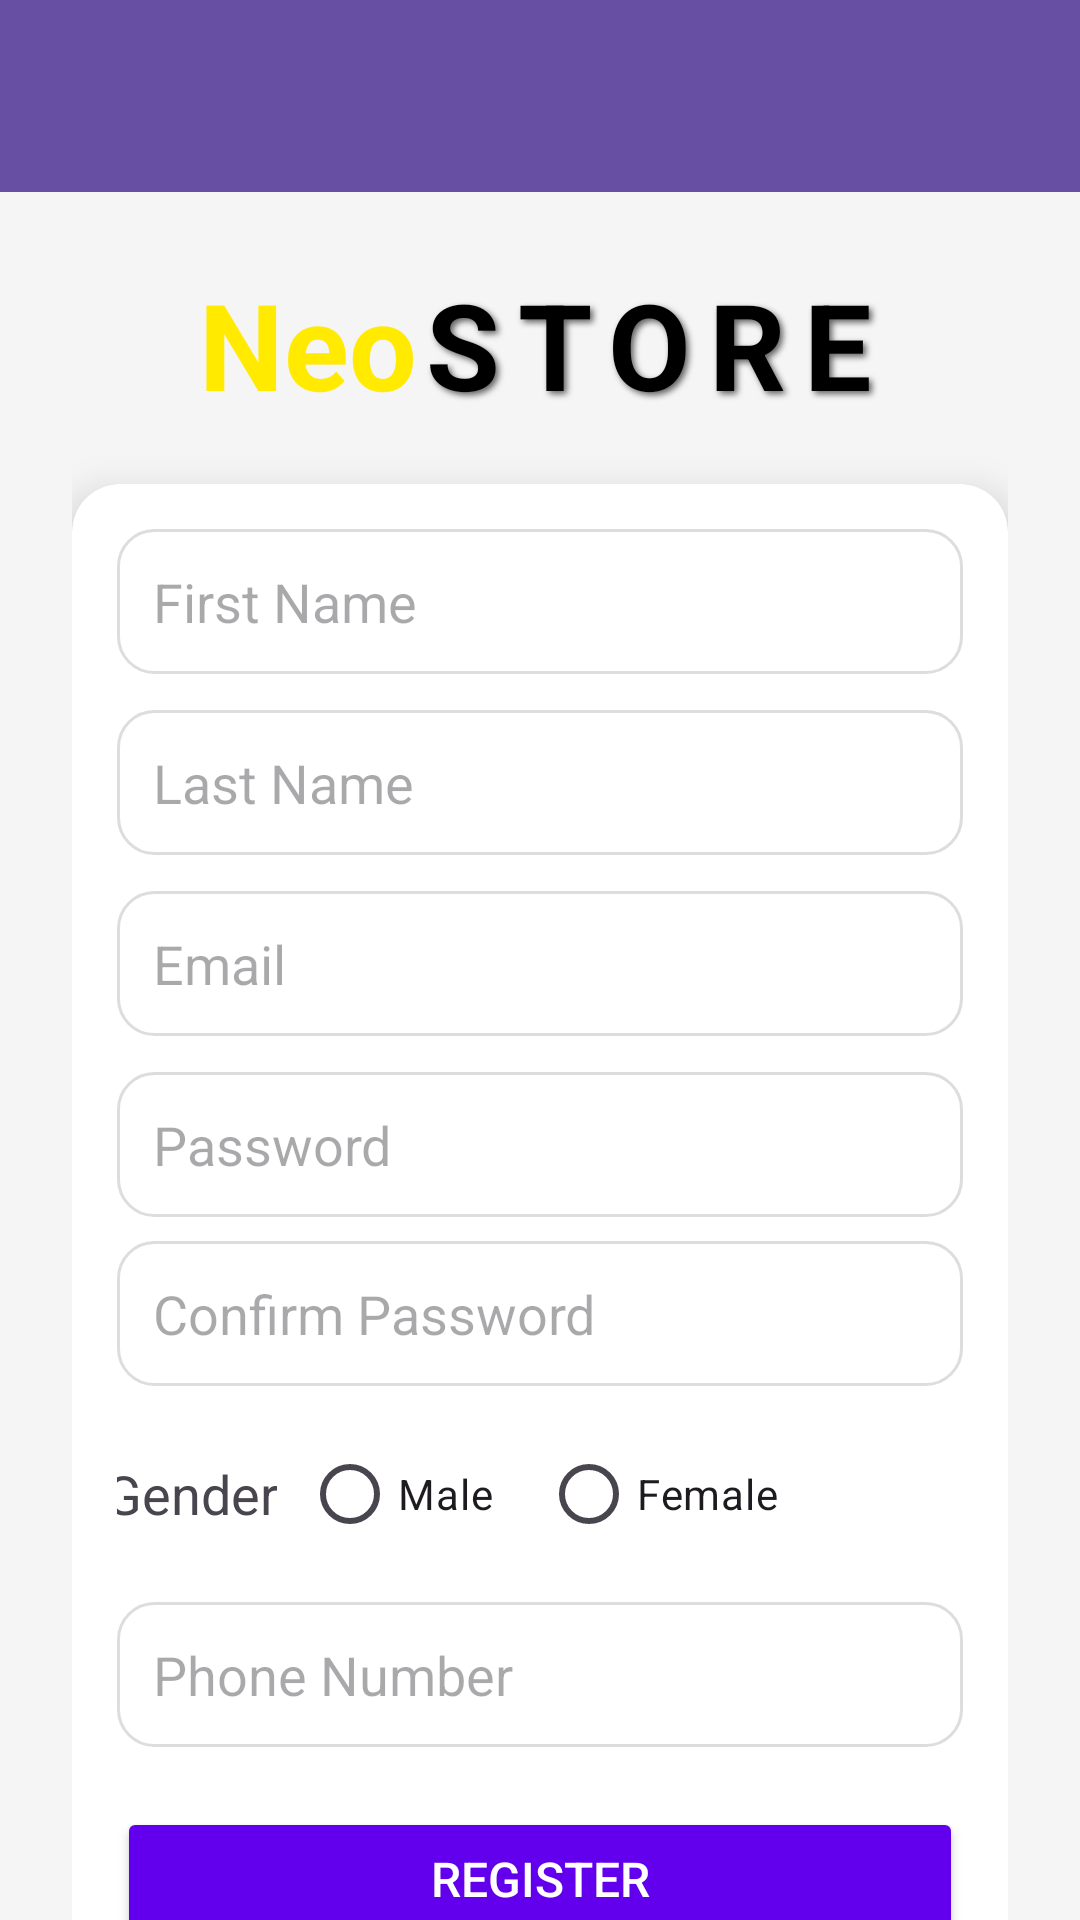

Reconstruct the res/layout file that produces this screen, plus the resources it refers to.
<!-- AndroidManifest.xml: application theme Theme.NeoStore -->
<!-- res/layout/fragment_register.xml -->
<?xml version="1.0" encoding="utf-8"?>
<androidx.constraintlayout.widget.ConstraintLayout xmlns:android="http://schemas.android.com/apk/res/android"
    xmlns:app="http://schemas.android.com/apk/res-auto"
    xmlns:tools="http://schemas.android.com/tools"
    android:layout_width="match_parent"
    android:layout_height="match_parent"
    android:background="#F5F5F5"
    tools:context=".presentation.view.RegisterFragment">  

    <androidx.appcompat.widget.Toolbar
        android:id="@+id/toolbar"
        android:layout_width="match_parent"
        android:layout_height="wrap_content"
        android:background="?attr/colorPrimary"
        android:elevation="4dp"
        android:title="REGISTER"
        android:titleTextColor="@android:color/white"
        app:layout_constraintStart_toStartOf="parent"
        app:layout_constraintTop_toTopOf="parent"
        app:popupTheme="@style/ThemeOverlay.AppCompat.Light"
        app:titleTextColor="@color/white" />

    <androidx.constraintlayout.widget.ConstraintLayout
        android:layout_width="match_parent"
        android:layout_height="wrap_content"
        android:padding="24dp"
        app:layout_constraintStart_toStartOf="parent"
        app:layout_constraintEnd_toEndOf="parent"
        app:layout_constraintTop_toBottomOf="@id/toolbar">

        <TextView
            android:id="@+id/Neo"
            android:layout_width="wrap_content"
            android:layout_height="wrap_content"
            android:text="Neo"
            android:textColor="#FFEA00"
            android:textSize="40sp"
            android:textStyle="bold"
            app:layout_constraintHorizontal_chainStyle="packed"
            app:layout_constraintEnd_toStartOf="@id/tvStore"
            app:layout_constraintStart_toStartOf="parent"
            app:layout_constraintTop_toTopOf="parent" />

        <TextView
            android:id="@+id/tvStore"
            android:layout_width="wrap_content"
            android:layout_height="wrap_content"
            android:text="STORE"
            android:textColor="@android:color/black"
            android:textSize="40sp"
            android:textStyle="bold"
            android:shadowColor="#99000000"
            android:shadowDx="3"
            android:shadowDy="3"
            android:shadowRadius="5"
            android:letterSpacing="0.15"
            app:layout_constraintEnd_toEndOf="parent"
            app:layout_constraintStart_toEndOf="@id/Neo"
            app:layout_constraintTop_toTopOf="parent"
            app:layout_constraintHorizontal_chainStyle="packed" />

        <androidx.cardview.widget.CardView
            android:id="@+id/cvReg"
            android:layout_width="0dp"
            android:layout_height="wrap_content"
            android:background="@android:color/white"
            android:padding="24dp"
            app:cardCornerRadius="16dp"
            app:cardElevation="8dp"
            app:contentPadding="15sp"
            android:layout_marginTop="20sp"
            app:layout_constraintBottom_toBottomOf="parent"
            app:layout_constraintEnd_toEndOf="parent"
            app:layout_constraintStart_toStartOf="parent"
            app:layout_constraintTop_toBottomOf="@id/tvStore">

            <androidx.constraintlayout.widget.ConstraintLayout
                android:layout_width="match_parent"
                android:layout_height="wrap_content">

                
                <EditText
                    android:id="@+id/etFirstName"
                    android:layout_width="0dp"
                    android:layout_height="wrap_content"
                    android:background="@drawable/rounded_edit_text"
                    android:hint="First Name"
                    android:inputType="textPersonName"
                    android:padding="12dp"
                    app:layout_constraintEnd_toEndOf="parent"
                    app:layout_constraintStart_toStartOf="parent"
                    app:layout_constraintTop_toTopOf="parent" />

                
                <EditText
                    android:id="@+id/etLastName"
                    android:layout_width="0dp"
                    android:layout_height="wrap_content"
                    android:layout_marginTop="12dp"
                    android:background="@drawable/rounded_edit_text"
                    android:hint="Last Name"
                    android:inputType="textPersonName"
                    android:padding="12dp"
                    app:layout_constraintEnd_toEndOf="parent"
                    app:layout_constraintStart_toStartOf="parent"
                    app:layout_constraintTop_toBottomOf="@id/etFirstName" />

                
                <EditText
                    android:id="@+id/etEmail"
                    android:layout_width="0dp"
                    android:layout_height="wrap_content"
                    android:layout_marginTop="12dp"
                    android:background="@drawable/rounded_edit_text"
                    android:hint="Email"
                    android:inputType="textEmailAddress"
                    android:padding="12dp"
                    app:layout_constraintEnd_toEndOf="parent"
                    app:layout_constraintStart_toStartOf="parent"
                    app:layout_constraintTop_toBottomOf="@id/etLastName" />

                
                <EditText
                    android:id="@+id/etPassword"
                    android:layout_width="0dp"
                    android:layout_height="wrap_content"
                    android:layout_marginTop="12dp"
                    android:background="@drawable/rounded_edit_text"
                    android:hint="Password"
                    android:inputType="textPassword"
                    android:padding="12dp"
                    app:layout_constraintEnd_toEndOf="parent"
                    app:layout_constraintStart_toStartOf="parent"
                    app:layout_constraintTop_toBottomOf="@id/etEmail" />

                


                <EditText
                    android:id="@+id/etConfirmPassword"
                    android:layout_width="0dp"
                    android:layout_height="wrap_content"
                    android:layout_marginTop="8dp"
                    android:background="@drawable/rounded_edit_text"
                    android:hint="Confirm Password"
                    android:inputType="textPassword"
                    android:padding="12dp"
                    app:layout_constraintEnd_toEndOf="parent"
                    app:layout_constraintHorizontal_bias="0.0"
                    app:layout_constraintStart_toStartOf="parent"
                    app:layout_constraintTop_toBottomOf="@id/etPassword" />

                <TextView
                    android:id="@+id/tvGender"
                    android:layout_width="wrap_content"
                    android:layout_height="wrap_content"
                    android:layout_marginTop="72dp"
                    android:layout_marginEnd="13dp"
                    android:layout_marginBottom="25dp"
                    android:text="Gender"
                    android:textSize="18sp"
                    app:layout_constraintEnd_toStartOf="@+id/rgGender"
                    app:layout_constraintStart_toStartOf="parent"
                    app:layout_constraintTop_toTopOf="@+id/etConfirmPassword" />

                <RadioGroup
                    android:id="@+id/rgGender"
                    android:layout_width="wrap_content"
                    android:layout_height="wrap_content"
                    android:layout_marginTop="12dp"

                    android:orientation="horizontal"
                    app:layout_constraintEnd_toEndOf="parent"
                    app:layout_constraintStart_toStartOf="parent"
                    app:layout_constraintTop_toBottomOf="@id/etConfirmPassword">

                    <RadioButton
                        android:id="@+id/rbMale"
                        android:layout_width="wrap_content"
                        android:layout_height="wrap_content"
                        android:text="Male" />

                    <RadioButton
                        android:id="@+id/rbFemale"
                        android:layout_width="wrap_content"
                        android:layout_height="wrap_content"
                        android:layout_marginStart="16dp"
                        android:text="Female" />
                </RadioGroup>

                
                <EditText
                    android:id="@+id/etPhoneNo"
                    android:layout_width="0dp"
                    android:layout_height="wrap_content"
                    android:layout_marginTop="12dp"
                    android:background="@drawable/rounded_edit_text"
                    android:hint="Phone Number"
                    android:inputType="phone"
                    android:padding="12dp"
                    app:layout_constraintEnd_toEndOf="parent"
                    app:layout_constraintStart_toStartOf="parent"
                    app:layout_constraintTop_toBottomOf="@id/rgGender" />

                
                <Button
                    android:id="@+id/btnRegister"
                    android:layout_width="0dp"
                    android:layout_height="wrap_content"
                    android:layout_marginTop="20dp"
                    android:backgroundTint="#6200EE"
                    android:paddingVertical="12dp"
                    android:text="Register"
                    android:textColor="@android:color/white"
                    android:textSize="16sp"
                    app:layout_constraintEnd_toEndOf="parent"
                    app:layout_constraintStart_toStartOf="parent"
                    app:layout_constraintTop_toBottomOf="@id/etPhoneNo" />
            </androidx.constraintlayout.widget.ConstraintLayout>

        </androidx.cardview.widget.CardView>
    </androidx.constraintlayout.widget.ConstraintLayout>

</androidx.constraintlayout.widget.ConstraintLayout>
<!-- resources referenced by this layout -->
<resources>
  <color name="white">#FFFFFFFF</color>
  <!-- drawable rounded_edit_text (drawable) -->
  <?xml version="1.0" encoding="utf-8"?>
  <shape xmlns:android="http://schemas.android.com/apk/res/android">
      <solid android:color="@android:color/white"/>
      <stroke android:width="1dp" android:color="#DDDDDD"/>
      <corners android:radius="12dp"/>
      <padding android:left="8dp" android:right="8dp"/>
  </shape>
  <style name="Theme.NeoStore" parent="Base.Theme.NeoStore" />
  <style name="Base.Theme.NeoStore" parent="Theme.Material3.DayNight.NoActionBar">
          
          
      </style>
</resources>
